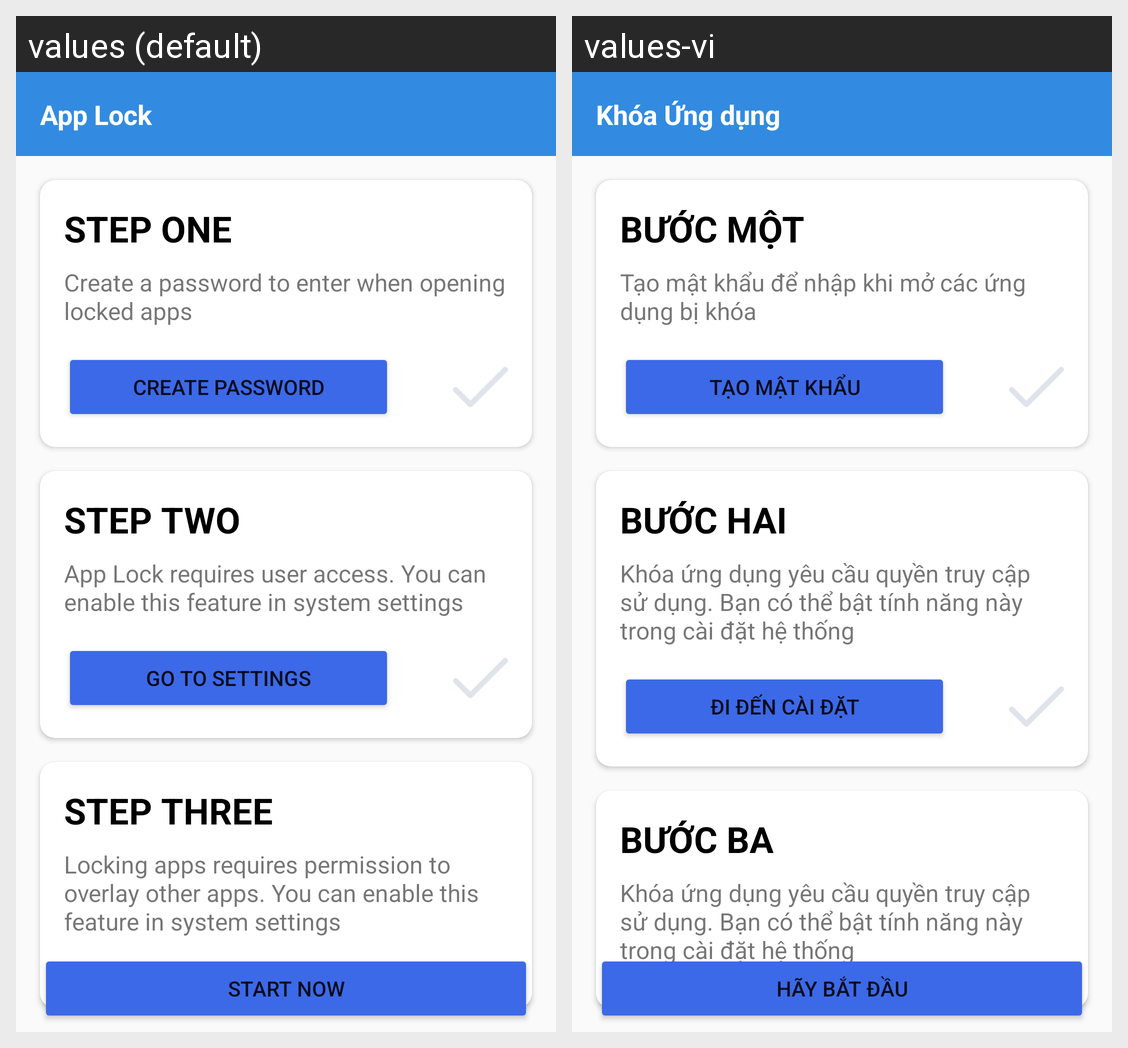

Translations of the strings shown on this Android screen, per locale in the grid:
Android screen res/layout/activity_first_acivity.xml rendered under 2 locales, left to right: values (default), values-vi. Device: Nexus 5 (rendered at 1080×1920; each locale shown at half size, 540×960, under a caption strip naming it); theme Theme.AppLock.
Strings drawn on this screen, with the default value and each locale's value (text and hints the layout hard-codes, and strings that could not be matched under every locale, appear in the picture but are not listed):

app_lock
  values: App Lock
  values-vi: Khóa Ứng dụng

first_step
  values: Step One
  values-vi: Bước một

detail_first_step
  values: Create a password to enter when opening locked apps
  values-vi: Tạo mật khẩu để nhập khi mở các ứng dụng bị khóa

create_pass
  values: Create Password
  values-vi: Tạo mật khẩu

second_step
  values: Step Two
  values-vi: Bước hai

detail_second_step
  values: App Lock requires user access. You can enable this feature in system settings
  values-vi: Khóa ứng dụng yêu cầu quyền truy cập sử dụng. Bạn có thể bật tính năng này trong cài đặt hệ thống

go_setting
  values: Go to settings
  values-vi: Đi đến cài đặt

third_step
  values: Step Three
  values-vi: Bước ba

detail_third_step
  values: Locking apps requires permission to overlay other apps. You can enable this feature in system settings
  values-vi: Khóa ứng dụng yêu cầu quyền truy cập sử dụng. Bạn có thể bật tính năng này trong cài đặt hệ thống

let_start
  values: Start now
  values-vi: Hãy Bắt đầu
